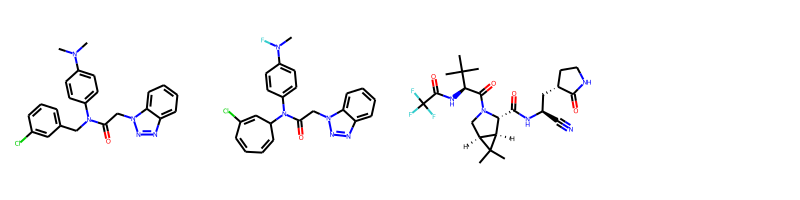

The table this chart was drawn from, first rows:
smiles, logp, qed, Nacceptors, Ndonners, molwt
CN(C)c1ccc(N(Cc2cccc(Cl)c2)C(=O)Cn2nnc3c…, 4.384, 0.465, 6, 0, 419.2
FN(C)c1ccc(N(C2ccccc(Cl)c2)C(=O)Cn2nnc3c…, 4.403, 0.5705, 6, 0, 423.1
CC(C)(C)[C@H](NC(=O)C(F)(F)F)C(=O)N1C[C@…, 1.097, 0.5037, 9, 3, 499.2
